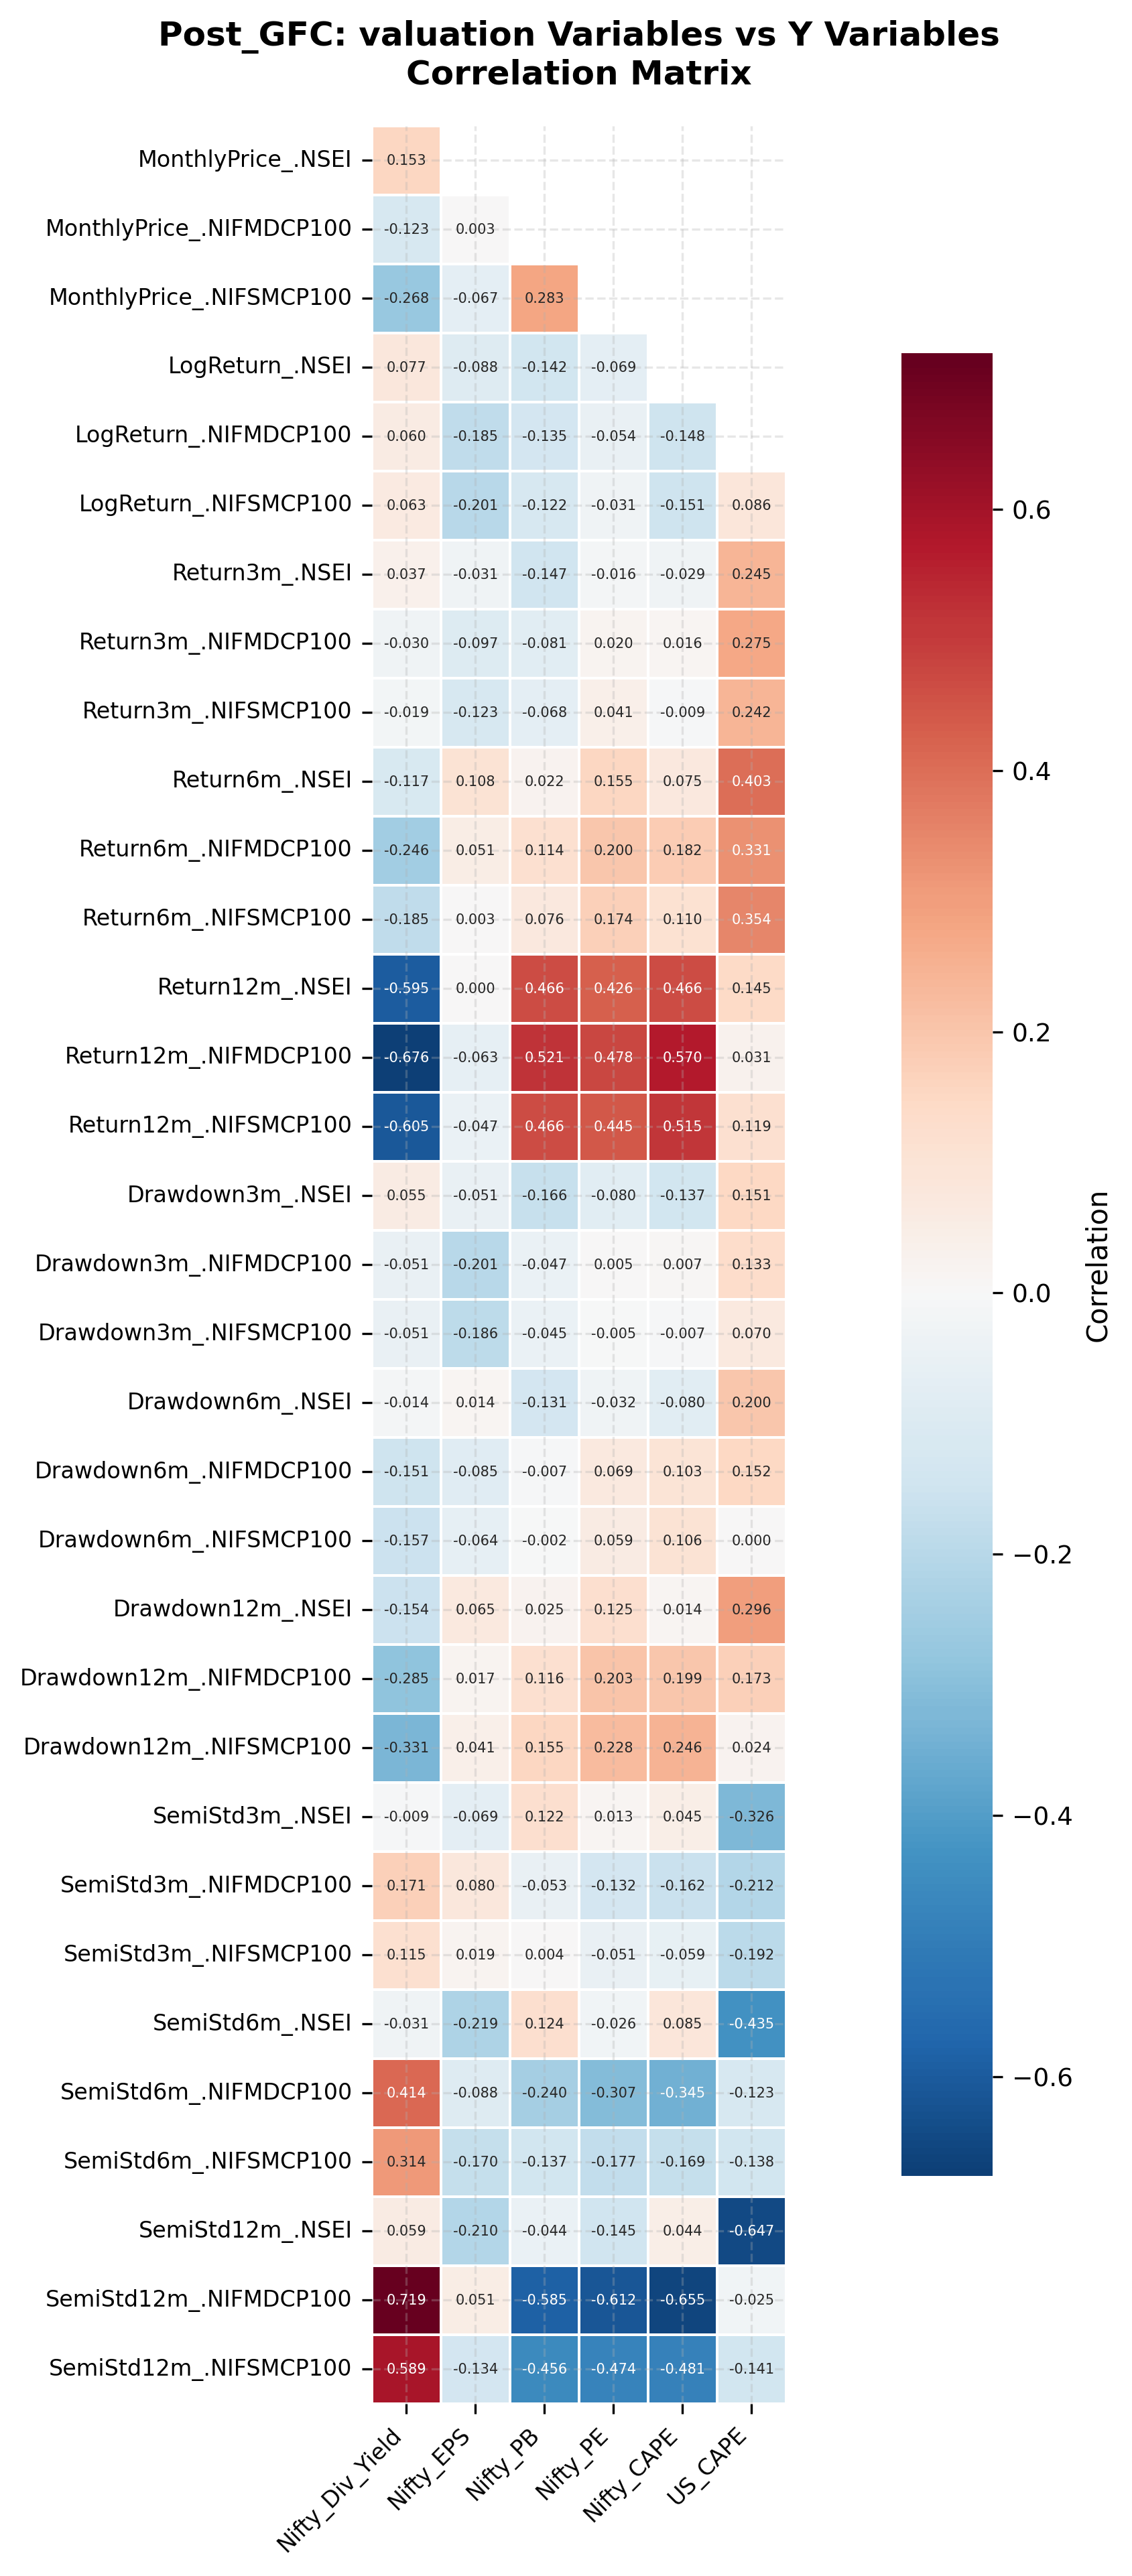

Values plotted in this chart, from the file beside it:
, Nifty_Div_Yield, Nifty_EPS, Nifty_PB, Nifty_PE, Nifty_CAPE, US_CAPE
MonthlyPrice_.NSEI, 0.1527, 0.1059, -0.09589, 0.04768, -0.1578, 0.8073
MonthlyPrice_.NIFMDCP100, -0.1226, 0.002744, 0.1534, 0.2944, 0.1685, 0.6028
MonthlyPrice_.NIFSMCP100, -0.2681, -0.06718, 0.283, 0.4195, 0.326, 0.4528
LogReturn_.NSEI, 0.07677, -0.088, -0.1418, -0.06852, -0.1592, 0.01584
LogReturn_.NIFMDCP100, 0.05967, -0.1849, -0.135, -0.05415, -0.1481, 0.1044
LogReturn_.NIFSMCP100, 0.06317, -0.2006, -0.122, -0.03129, -0.1514, 0.08605
Return3m_.NSEI, 0.0366, -0.03092, -0.147, -0.01625, -0.02915, 0.2447
Return3m_.NIFMDCP100, -0.0303, -0.09705, -0.08115, 0.01997, 0.01604, 0.275
Return3m_.NIFSMCP100, -0.01865, -0.1227, -0.06822, 0.04086, -0.008579, 0.242
Return6m_.NSEI, -0.1174, 0.1076, 0.02245, 0.1545, 0.07463, 0.4026
Return6m_.NIFMDCP100, -0.2464, 0.05131, 0.1145, 0.2004, 0.182, 0.3307
Return6m_.NIFSMCP100, -0.1847, 0.003498, 0.07581, 0.1736, 0.1103, 0.354
Return12m_.NSEI, -0.5953, 5.895422535643553e-05, 0.466, 0.4262, 0.4659, 0.145
Return12m_.NIFMDCP100, -0.6759, -0.06256, 0.5207, 0.4776, 0.57, 0.03076
Return12m_.NIFSMCP100, -0.6055, -0.04665, 0.4663, 0.4454, 0.5146, 0.1193
Drawdown3m_.NSEI, 0.05547, -0.05069, -0.1663, -0.08039, -0.1369, 0.1514
Drawdown3m_.NIFMDCP100, -0.05113, -0.2011, -0.04733, 0.005111, 0.006624, 0.1328
Drawdown3m_.NIFSMCP100, -0.05133, -0.1863, -0.04522, -0.005392, -0.007011, 0.06998
Drawdown6m_.NSEI, -0.01397, 0.01408, -0.1312, -0.0324, -0.08018, 0.1996
Drawdown6m_.NIFMDCP100, -0.1509, -0.08486, -0.006721, 0.06919, 0.1033, 0.152
Drawdown6m_.NIFSMCP100, -0.1569, -0.06436, -0.001647, 0.0593, 0.1064, 0.000185
Drawdown12m_.NSEI, -0.1544, 0.06544, 0.02539, 0.1248, 0.01407, 0.2958
Drawdown12m_.NIFMDCP100, -0.2851, 0.01704, 0.1164, 0.2029, 0.1991, 0.1725
Drawdown12m_.NIFSMCP100, -0.3305, 0.04138, 0.1547, 0.2283, 0.2463, 0.02383
SemiStd3m_.NSEI, -0.009408, -0.0691, 0.1219, 0.01259, 0.04471, -0.326
SemiStd3m_.NIFMDCP100, 0.1706, 0.08021, -0.0529, -0.132, -0.1622, -0.2116
SemiStd3m_.NIFSMCP100, 0.1147, 0.01942, 0.00379, -0.05106, -0.05887, -0.1916
SemiStd6m_.NSEI, -0.03102, -0.2191, 0.1237, -0.02594, 0.08528, -0.4346
SemiStd6m_.NIFMDCP100, 0.414, -0.08754, -0.2401, -0.3071, -0.3455, -0.1234
SemiStd6m_.NIFSMCP100, 0.3142, -0.1702, -0.1365, -0.1766, -0.1692, -0.1377
SemiStd12m_.NSEI, 0.05902, -0.21, -0.04399, -0.1453, 0.04362, -0.6467
SemiStd12m_.NIFMDCP100, 0.7192, 0.05098, -0.5848, -0.6118, -0.6552, -0.02498
SemiStd12m_.NIFSMCP100, 0.5891, -0.1336, -0.4563, -0.4744, -0.4808, -0.1412
